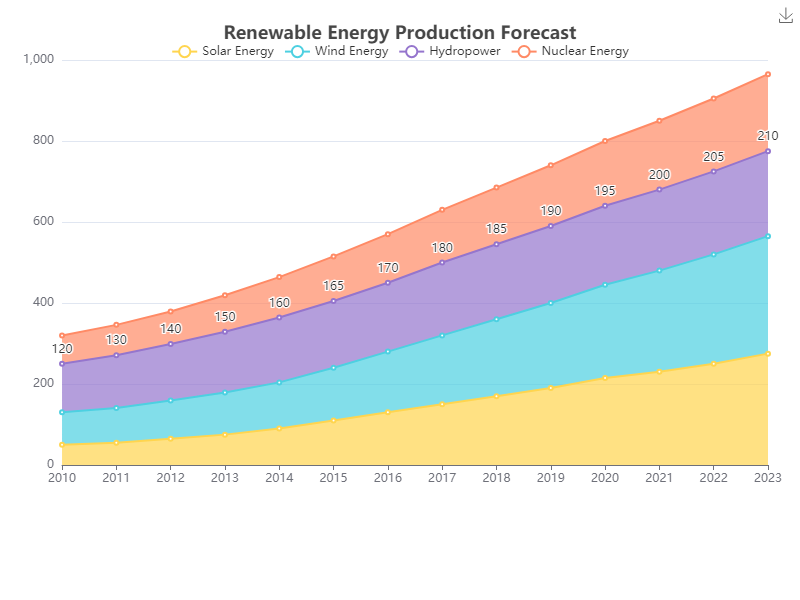

The table this chart was drawn from, first rows:
Year, Solar Energy, Wind Energy, Hydropower, Nuclear Energy
2010, 50, 80, 120, 70
2011, 55, 86, 130, 75
2012, 65, 94, 140, 80
2013, 75, 104, 150, 90
2014, 90, 114, 160, 100
2015, 110, 130, 165, 110
2016, 130, 150, 170, 120
2017, 150, 170, 180, 130
2018, 170, 190, 185, 140
2019, 190, 210, 190, 150
2020, 215, 230, 195, 160
2021, 230, 250, 200, 170
2022, 250, 270, 205, 180
2023, 275, 290, 210, 190
